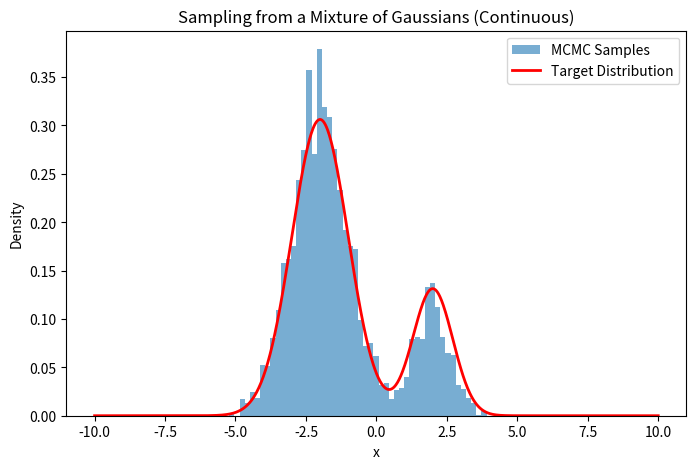
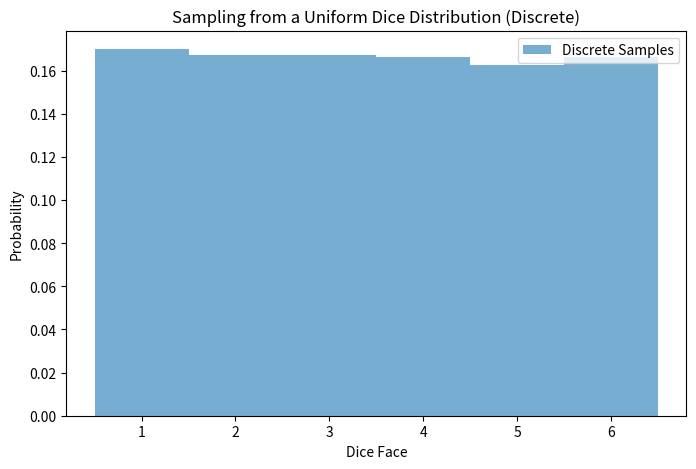

Write the Python code that produced these figures, in order. (Note: this script raises an exception after producing the figures.)
# universal_sampler.py

# des
#
# An versatile sampling library for distributions, supporting three cases:
 
# Continuous distribution: pass a callable object target(x), return the unnormalized probability density value;
# Discrete distribution: pass a dictionary or list of [(value, weight), ...];
# Discretized continuous distribution: pass a pair (points, densities), representing the support points and corresponding unnormalized densities respectively.

import numpy as np
from typing import Callable, List, Union, Dict, Any
import logging

# Logger
logging.basicConfig(level=logging.INFO)
logger = logging.getLogger(__name__)


class DSampler:
    """
    General distribution sampler.
    
    Supports three modes:
    - continuous: continuous distribution, input is the target density function (unnormalized).
    - discrete: discrete distribution, input is a dictionary or a list of [(value, weight), ...].
    - discretized: discretized continuous distribution, input is a (points, densities) pair.
    """

    def __init__(self, target: Union[
        Callable[[float], float],
        Dict[Any, float],
        List[Any],
        tuple
    ]):
        """
        Initialize the sampler.
        
        Args:
        target:
        - If it is a callable object, it is regarded as the target density function of the continuous distribution;
        - If it is a dictionary, the key is a discrete value and the value is the corresponding probability or weight;
        - If it is a list, the judgment format is:
        * If each element in the list is a (value, weight) pair, it is a discrete distribution;
        * If the list length is 2 and they are points and densities respectively, it is a discretized continuous distribution;
        - If it is a tuple and the length is 2, it is regarded as a discretized continuous distribution of (points, densities).
        """
        self.target = target
        if callable(target):
            self.mode = "continuous"
            logger.info("Initialized in continuous mode.")
        elif isinstance(target, dict):
            self.mode = "discrete"
            self._prepare_discrete_from_dict()
            logger.info("Initialized in discrete mode from dict.")
        elif isinstance(target, tuple):
            # 视为 (points, densities)
            if len(target) == 2:
                self.mode = "discretized"
                self._prepare_discretized()
                logger.info("Initialized in discretized mode from tuple.")
            else:
                raise ValueError("Tuple input must have length 2: (points, densities).")
        elif isinstance(target, list):
            # 若列表长度为2且元素不是成对的 (value, weight)，则认为是 (points, densities)
            if len(target) == 2 and not (all(isinstance(item, (list, tuple)) and len(item) == 2 for item in target)):
                self.mode = "discretized"
                self._prepare_discretized()
                logger.info("Initialized in discretized mode from list of two elements.")
            elif all(isinstance(item, (list, tuple)) and len(item) == 2 for item in target):
                self.mode = "discrete"
                self.target = dict(target)
                self._prepare_discrete_from_dict()
                logger.info("Initialized in discrete mode from list of pairs.")
            else:
                raise ValueError("List input format not recognized.")
        else:
            raise ValueError("Unsupported target type. Must be callable, dict, list, or tuple.")

    def _prepare_discrete_from_dict(self):
        """
        Preprocess the discrete distribution (in dictionary form):
        - Normalize the weights;
        - Construct the cumulative distribution for sampling.
        """
        values = list(self.target.keys())
        probs = np.array([self.target[v] for v in values], dtype=float)
        total = probs.sum()
        if total <= 0:
            raise ValueError("Sum of probabilities must be positive.")
        probs = probs / total
        self.discrete_values = values
        self.discrete_probs = probs
        self.cumulative_probs = np.cumsum(probs)
        logger.debug(f"Discrete cumulative probabilities: {self.cumulative_probs}")

    def _prepare_discretized(self):
        """
        Preprocess the discretized continuous distribution:
        - target should be in the form of (points, densities);
        - Normalize the density and construct the cumulative distribution for sampling.
        """
        # Suppoer Point
        points = np.asarray(self.target[0])
        densities = np.asarray(self.target[1], dtype=float)
        if points.shape[0] != densities.shape[0]:
            raise ValueError("Points and densities must have the same length.")
        total = densities.sum()
        if total <= 0:
            raise ValueError("Sum of densities must be positive.")
        probs = densities / total
        self.discrete_values = points
        self.discrete_probs = probs
        self.cumulative_probs = np.cumsum(probs)
        logger.debug(f"Discretized cumulative probabilities: {self.cumulative_probs}")

    def sample(self, num_samples: int = 1000, **kwargs) -> np.ndarray:
        """
        Sample from the target distribution.
        
        For continuous distributions, the following keyword arguments are accepted:
        - init: initial state (default 0.0)
        - proposal_std: standard deviation of the candidate distribution (default 1.0)
        - burn_in: number of samples to sample during warmup (default 1000)
        - thinning: sampling interval (default 1)
        
        For discrete and discretized distributions, additional arguments are ignored.
        
        Args:
        num_samples: number of samples to sample.
        **kwargs: other arguments for continuous sampling.
        
        Returns:
        numpy array containing the sampling results.
        """
        if self.mode == "continuous":
            return self._sample_continuous(num_samples, **kwargs)
        elif self.mode in ("discrete", "discretized"):
            return self._sample_discrete(num_samples)
        else:
            raise ValueError("Unsupported mode.")

    def _sample_continuous(self, num_samples: int, init: float = 0.0, proposal_std: float = 1.0,
                             burn_in: int = 1000, thinning: int = 1) -> np.ndarray:
        """
        Sampling continuous distribution using Metropolis algorithm.
        
        Args:
        num_samples: The number of samples required.
        init: Initial value (default 0.0).
        proposal_std: Standard deviation of the candidate distribution (default 1.0).
        burn_in: Number of samples in warm-up period (default 1000).
        thinning: Sampling interval (default 1).
        
        Returns:
        np.ndarray, containing the sampling result.
        """
        samples = []
        x_current = init
        total_iterations = num_samples * thinning + burn_in
        logger.info(f"Starting continuous sampling: total_iterations={total_iterations}, "
                    f"init={init}, proposal_std={proposal_std}")

        for i in range(total_iterations):
            # 生成候选值（对称正态候选分布）
            x_candidate = x_current + np.random.normal(0, proposal_std)

            # 计算接受率
            p_current = self.target(x_current)
            p_candidate = self.target(x_candidate)
            acceptance_ratio = 1.0 if p_current == 0 else p_candidate / p_current

            if np.random.rand() < min(1, acceptance_ratio):
                x_current = x_candidate

            if i >= burn_in and ((i - burn_in) % thinning == 0):
                samples.append(x_current)

            if (i + 1) % (total_iterations // 10) == 0:
                logger.debug(f"Iteration {i+1}/{total_iterations}: current state = {x_current}")

        return np.array(samples)

    def _sample_discrete(self, num_samples: int) -> np.ndarray:
        """
        Sample discrete and discretized distributions using the inverse cumulative distribution transform method.
        
        Args:
        num_samples: The number of samples required.
        
        Returns:
        np.ndarray containing the sampled results.
        """
        random_values = np.random.rand(num_samples)
        indices = np.searchsorted(self.cumulative_probs, random_values)
        samples = np.array([self.discrete_values[i] for i in indices])
        return samples

    def fit(self, data: np.ndarray) -> Dict[str, Any]:
        """
        Fit data to estimate distribution parameters (for future expansion).
        
        This method is a placeholder function. In production applications,
        you can implement parameter estimation of specific distributions as needed (such as maximum likelihood estimation, Bayesian inference, etc.).
        
        Args:
        data: One-dimensional data array.
        
        Returns:
        A dictionary containing the fitting results.
        """
        raise NotImplementedError("Fitting method not implemented. Use specialized fitting functions.")


# ===========================
# Example
# ===========================
if __name__ == "__main__":
    import matplotlib.pyplot as plt

    # 示例 1：连续分布——混合高斯分布（目标密度函数）
    def mixture_density(x: float) -> float:
        comp1 = 0.3 * np.exp(- (x - 2) ** 2 / (2 * 0.5))
        comp2 = 0.7 * np.exp(- (x + 2) ** 2 / (2 * 1.0))
        return comp1 + comp2

    sampler_cont = DSampler(mixture_density)
    samples_cont = sampler_cont.sample(
        num_samples=5000,
        init=0.0,
        proposal_std=1.0,
        burn_in=1000,
        thinning=1
    )
    plt.figure(figsize=(8, 5))
    plt.hist(samples_cont, bins=50, density=True, alpha=0.6, label="MCMC Samples")
    x_vals = np.linspace(-10, 10, 1000)
    y_vals = mixture_density(x_vals)
    y_vals_norm = y_vals / np.trapz(y_vals, x_vals)
    plt.plot(x_vals, y_vals_norm, 'r-', lw=2, label="Target Distribution")
    plt.xlabel("x")
    plt.ylabel("Density")
    plt.title("Sampling from a Mixture of Gaussians (Continuous)")
    plt.legend()
    plt.show()

    # 示例 2：离散分布——骰子（字典或列表形式）
    dice_distribution = {'1': 1, '2': 1, '3': 1, '4': 1, '5': 1, '6': 1}
    sampler_disc = DSampler(dice_distribution)
    samples_disc = sampler_disc.sample(num_samples=10000)
    samples_disc_int = np.array([int(s) for s in samples_disc])
    plt.figure(figsize=(8, 5))
    plt.hist(samples_disc_int, bins=np.arange(1, 8) - 0.5, density=True, alpha=0.6, label="Discrete Samples")
    plt.xticks(range(1, 7))
    plt.xlabel("Dice Face")
    plt.ylabel("Probability")
    plt.title("Sampling from a Uniform Dice Distribution (Discrete)")
    plt.legend()
    plt.show()

    # 示例 3：离散化的连续分布
    # 例如：对混合高斯分布在一组离散点上评估密度
    points = np.linspace(-10, 10, 200)
    densities = mixture_density(points)  # 非归一化密度
    sampler_disc_cont = Sampler((points, densities))
    samples_disc_cont = sampler_disc_cont.sample(num_samples=5000)
    plt.figure(figsize=(8, 5))
    plt.hist(samples_disc_cont, bins=50, density=True, alpha=0.6, label="Discretized Samples")
    plt.plot(x_vals, y_vals_norm, 'r-', lw=2, label="Original Continuous Distribution")
    plt.xlabel("x")
    plt.ylabel("Density")
    plt.title("Sampling from a Discretized Continuous Distribution")
    plt.legend()
    plt.show()
